9-way image classification set "ProvaDV" from GitHub (nigno17/Datasets); label vocabulary: apple, banana, dice, flat screwdriver, hammer, lemon, orange, spatula, tennis ball.

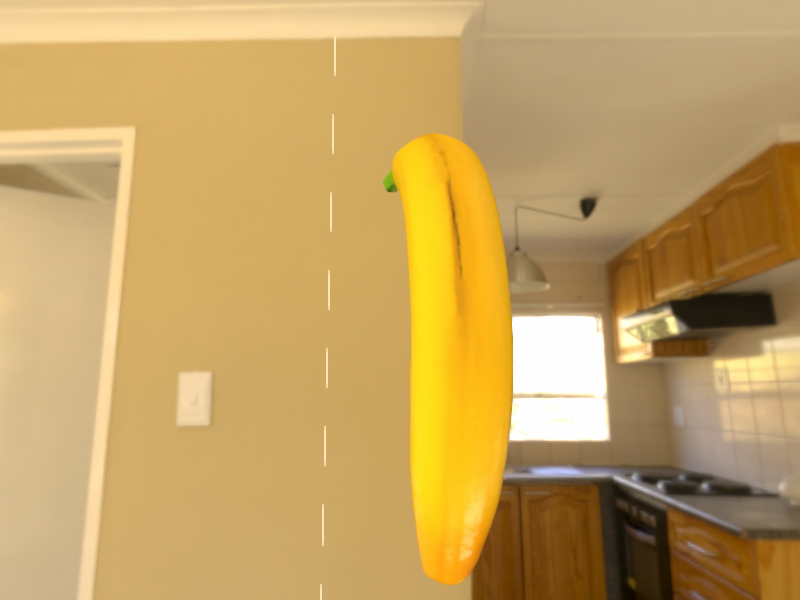
Label: banana

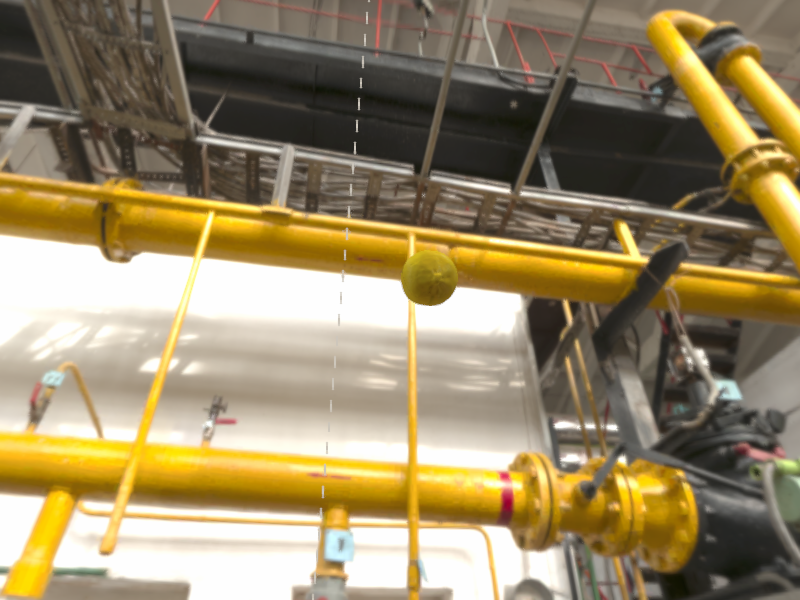
Label: lemon

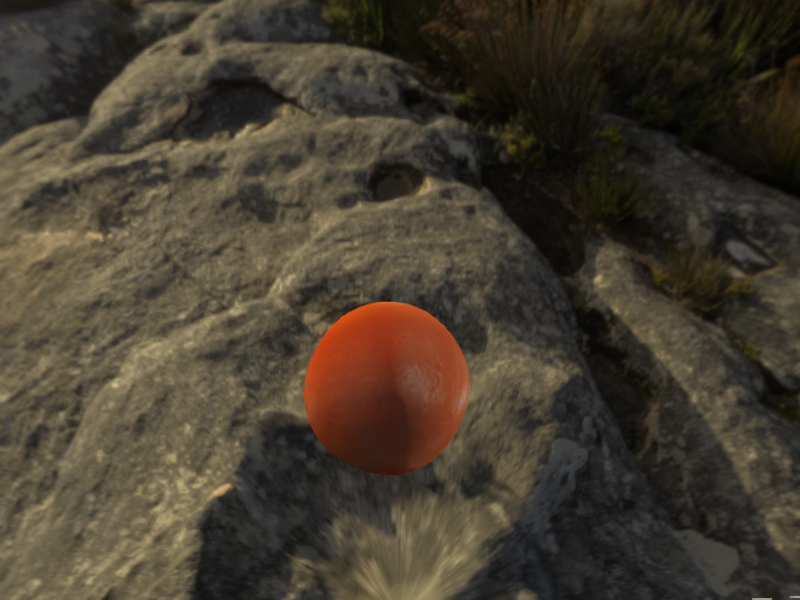
Label: orange

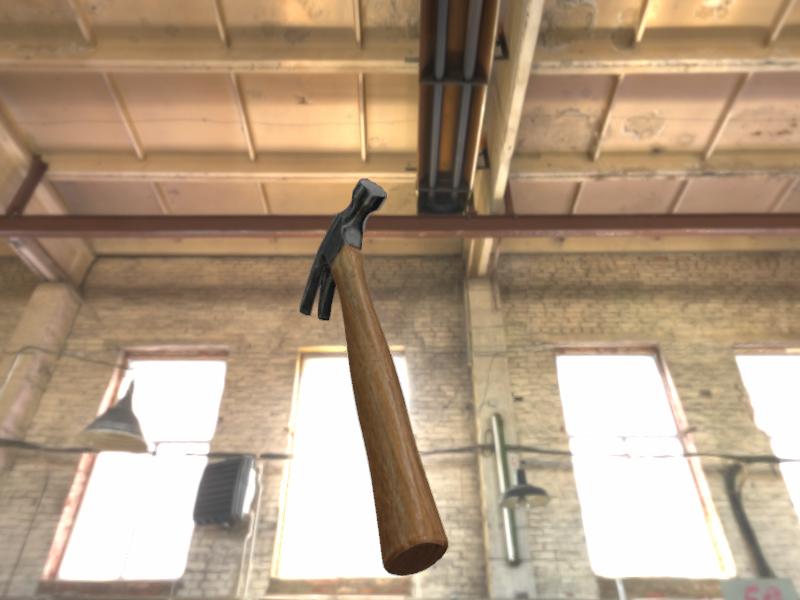
Label: hammer

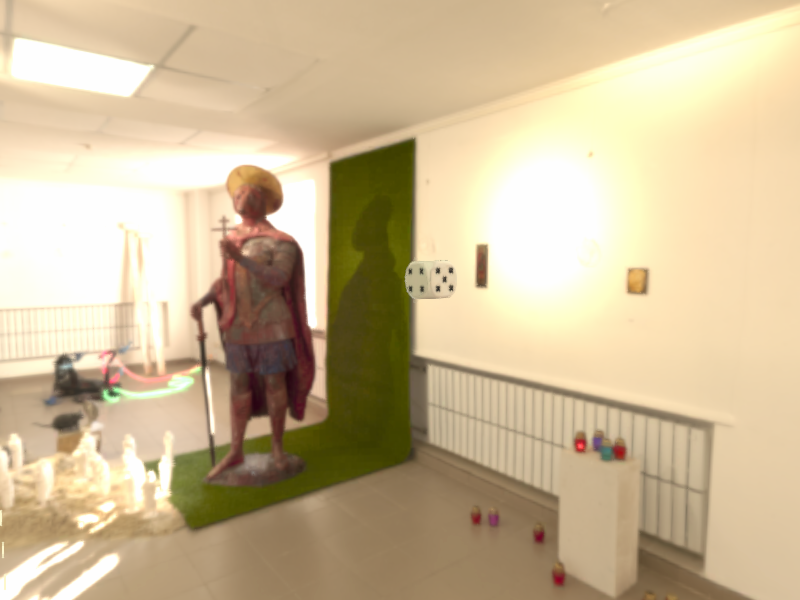
Label: dice

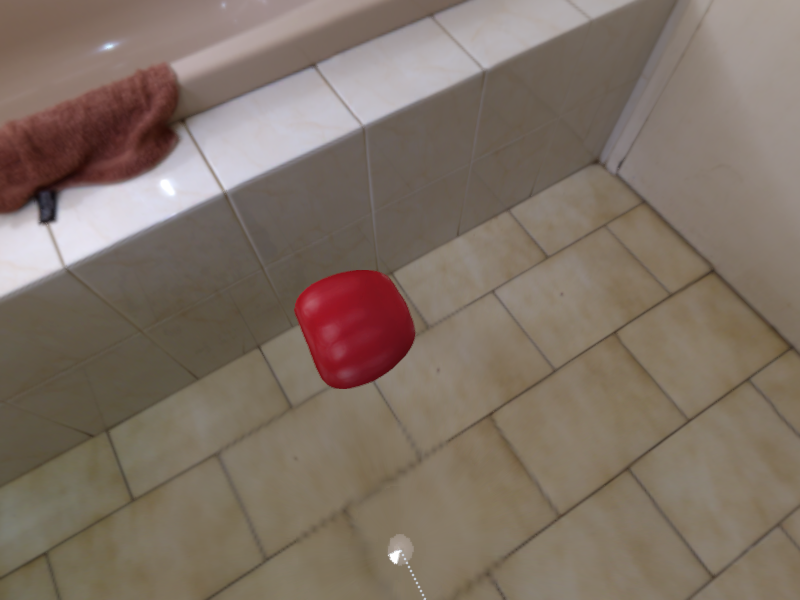
Label: apple
